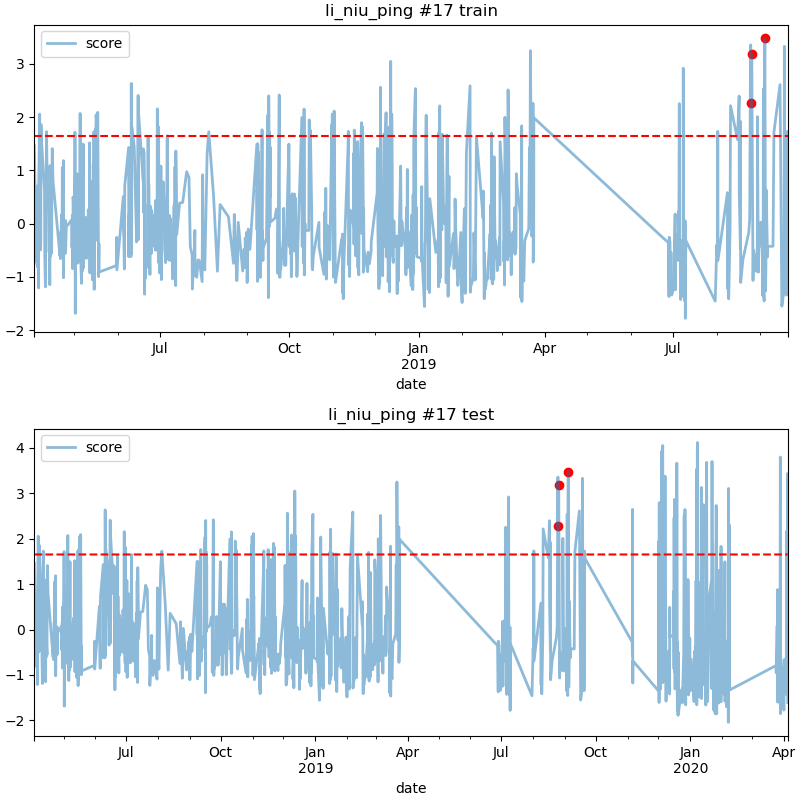

Values plotted in this chart, from the file beside it:
date, score
2019-08-25 09:00, 2.27
2019-08-25 23:00, 3.177
2019-09-04 06:00, 3.474
